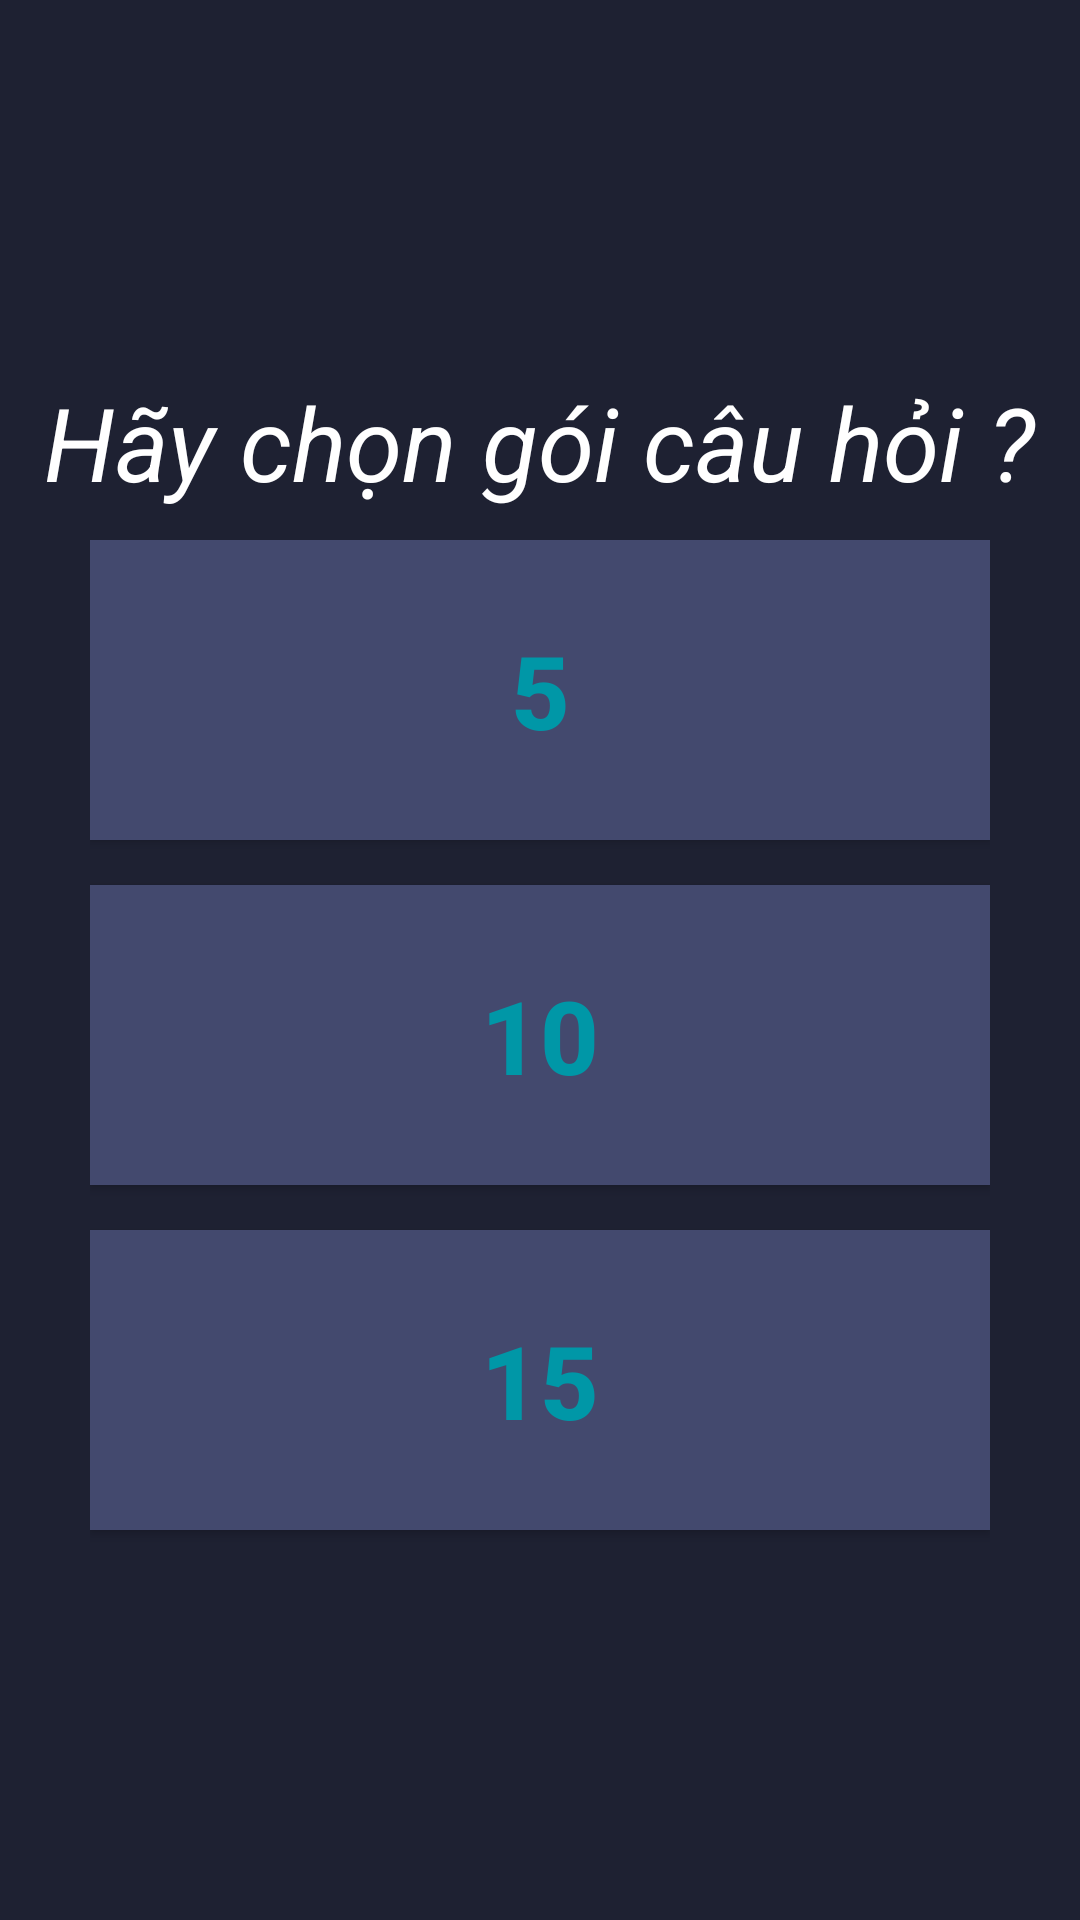

Android layout source for this screen:
<!-- AndroidManifest.xml: application theme Theme.AppCompat.Light.NoActionBar -->
<!-- res/layout/activity_dialog.xml -->
<?xml version="1.0" encoding="utf-8"?>
<LinearLayout xmlns:android="http://schemas.android.com/apk/res/android"
    android:layout_width="match_parent"
    android:layout_height="match_parent"
    android:background="#1E2132"
    android:gravity="center"
    android:orientation="vertical">

    <LinearLayout
        android:layout_width="400dp"
        android:layout_height="wrap_content"
        android:layout_gravity="center"
        android:orientation="vertical">

        <TextView
            android:id="@+id/txt_dia"
            android:layout_width="wrap_content"
            android:layout_height="wrap_content"
            android:layout_gravity="center"
            android:layout_margin="10dp"
            android:text="Hãy chọn gói câu hỏi ?"
            android:textColor="@android:color/white"
            android:textSize="34sp"
            android:textStyle="italic" />

        <LinearLayout
            android:layout_width="300dp"
            android:layout_height="wrap_content"
            android:layout_gravity="center"
            android:background="#1E2132"
            android:orientation="vertical">

            <Button
                android:id="@+id/g5"
                android:layout_width="match_parent"
                android:layout_height="100dp"
                android:layout_gravity="center|center_vertical"
                android:layout_marginBottom="15dp"
                android:background="@android:color/white"
                android:backgroundTint="#FF43496E"
                android:clickable="true"
                android:text="5"
                android:textColor="#0097A7"
                android:textSize="34sp"
                android:textStyle="bold" />

            <Button
                android:id="@+id/g10"
                android:layout_width="match_parent"
                android:layout_height="100dp"

                android:layout_gravity="center|center_vertical"
                android:layout_marginBottom="15dp"
                android:background="@android:color/white"
                android:backgroundTint="#FF43496E"
                android:clickable="true"
                android:text="10"
                android:textColor="#0097A7"
                android:textSize="34sp"
                android:textStyle="bold" />

            <Button
                android:id="@+id/g15"
                android:layout_width="match_parent"
                android:layout_height="100dp"

                android:layout_gravity="center|center_vertical"
                android:layout_marginBottom="15dp"
                android:background="@android:color/white"
                android:backgroundTint="#FF43496E"
                android:clickable="true"
                android:text="15"
                android:textColor="#0097A7"
                android:textSize="34sp"
                android:textStyle="bold" />
        </LinearLayout>
    </LinearLayout>


</LinearLayout>
<!-- resources referenced by this layout -->
<resources>

</resources>
